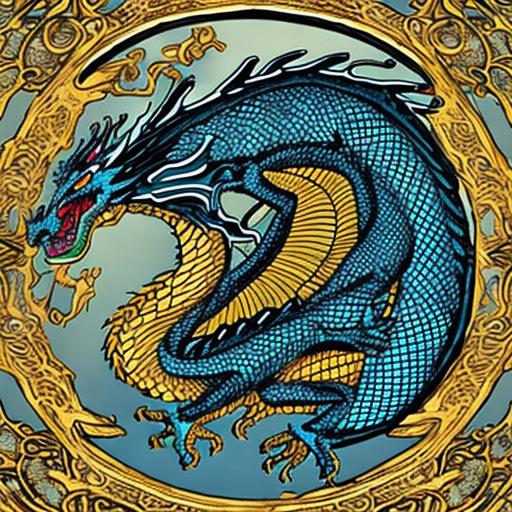
Generation parameters embedded in this image by AUTOMATIC1111 Stable Diffusion web UI or a fork of it (Forge, ...) (PNG 'parameters' text chunk):
dragon
Steps: 50, Sampler: DDIM, CFG scale: 10, Seed: 4185822808, Size: 512x512, Model hash: cc6cb27103, Model: models_v1-5-pruned-emaonly